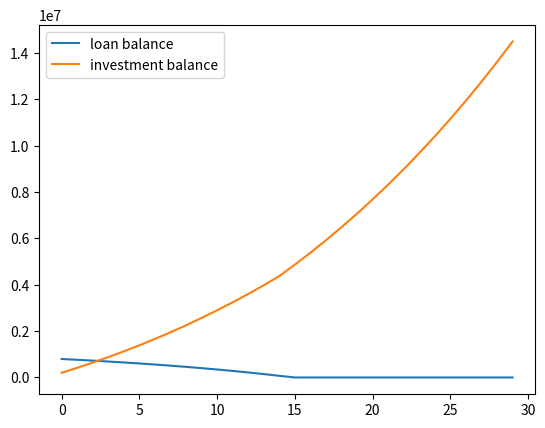
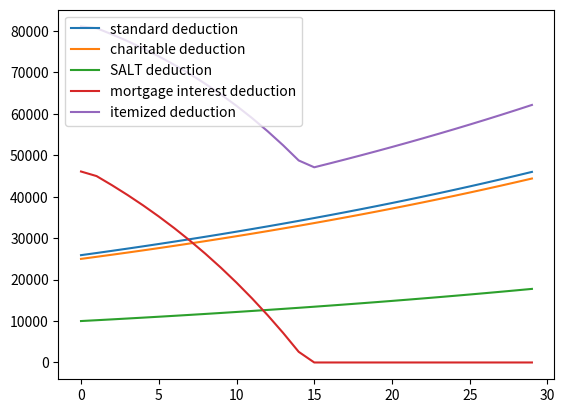
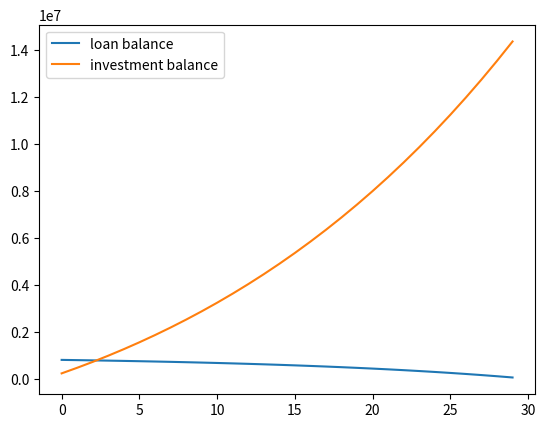
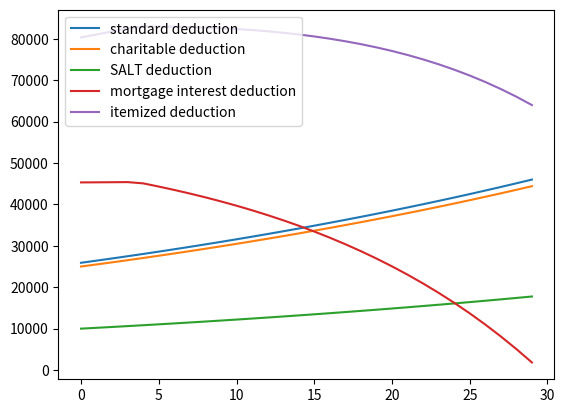

These charts were generated, in order, by the following Python code:
import numpy as np
import decimal
from dataclasses import dataclass
import matplotlib.pyplot as plt
import csv

@dataclass
class MortgageSim:
    home_price:                 int
    down_payment:               int    # mortgage size = home price - down payment
    sim_years:                  int    # length of time to simulate
    mortgage_years:             int    # length of mortgage
    initial_income:             int    # income in first year
    initial_living_expenses:    int
    initial_standard_deduction: int    # standard deduction increases with inflation
    income_increase_rate:       float  # percentage rate at which income increases
    inflation_rate:             float  # percentage rate at which standard deduction and tax brackets increase
    interest_rate:              float  # for mortgage
    investment_return_rate:     float  # assumed rate of return for other investments
    charitable_contribution_percent: float  # percentage of annual income donated to charity

    def __post_init__(self):
        self.time_years = 0
        self.interest_payments = []
        self.principal_payments = []
        self.monthly_payments = []
        self.loan_amounts = []
        self.investment_balances = []
        self.standard_deductions = []
        self.charitable_deductions = []
        self.salt_deductions = []
        self.mortgage_interest_deductions = []
        self.itemized_deductions = []
        self.deductions = []
        self.csv_rows = []
        self.initial_tax_brackets = [
            (22000, 0.1),
            (89450, 0.12),
            (190750, 0.22),
            (364200, 0.24),
            (462500, 0.32),
            (693750, 0.35),
            (np.inf, 0.37),
            ]
        self.loan_amount = self.home_price - self.down_payment
        self._INIT_LOAN_AMOUNT = self.loan_amount
        self.investment_balance = 0

    def restart(self):
        self.time_years = 0
        self.interest_payments = []
        self.principal_payments = []
        self.monthly_payments = []
        self.loan_amounts = []
        self.investment_balances = []
        self.standard_deductions = []
        self.charitable_deductions = []
        self.salt_deductions = []
        self.mortgage_interest_deductions = []
        self.itemized_deductions = []
        self.deductions = []
        self.csv_rows = []
        self.investment_balance = 0
        self.loan_amount = self._INIT_LOAN_AMOUNT

    def get_income(self, year):
        return self.initial_income * (1+self.income_increase_rate)**year

    def get_living_expenses(self, year):
        return self.initial_living_expenses * (1+self.inflation_rate)**year

    def get_standard_deduction(self, year):
        # standard deduction is assumed to increase at inflation rate
        return self.initial_standard_deduction * (1+self.inflation_rate)**year

    def get_salt_deduction(self, income, year):
        # state and local tax (SALT) deduction
        # currently capped at $10k/year
        salt_cap = 10e3 * (1+self.inflation_rate)**year
        return min(salt_cap, self.get_state_tax(income))

    def get_mortgage_interest_deduction(self, mortgage_balance, annual_mortgage_interest):
        return min(750e3, mortgage_balance)/mortgage_balance * annual_mortgage_interest

    def get_current_tax_brackets(self, year):
        # tax brackets are assumed to increase at inflation rate
        current_tax_brackets = [(income_level * (1+self.inflation_rate)**year, tax_rate) for \
                                (income_level, tax_rate) in self.initial_tax_brackets]
        return current_tax_brackets

    def get_state_tax(self, income):
        # IL state tax is a flat rate with some income exempted
        exemptions = 2425*2
        return (income-exemptions) * 0.0495

    def get_federal_tax(self, income, year):
        current_tax_brackets = self.get_current_tax_brackets(year)
        total_tax = 0
        prev_income_level = 0
        for income_level, tax_rate in current_tax_brackets:
            if income >= income_level:
                total_tax += (income_level - prev_income_level) * tax_rate
            else:
                total_tax += (income - prev_income_level) * tax_rate
                break
            prev_income_level = income_level

        return total_tax

    def step_month(self):
        if self.time_years < self.mortgage_years:
            interest_payment = self.interest_rate/12 * self.loan_amount
            principal_payment = self.monthly_payment - interest_payment
            monthly_payment = self.monthly_payment
            self.loan_amount = self.loan_amount - principal_payment
            self.interest_payments.append(interest_payment)
            self.principal_payments.append(principal_payment)
            self.monthly_payments.append(monthly_payment)
        else:
            self.interest_payments.append(0)
            self.principal_payments.append(0)
            self.monthly_payments.append(0)
            
        self.loan_amounts.append(self.loan_amount)
        
    def step_year(self):
        for _ in range(12):
            self.step_month()

        annual_mortgage_interest = sum(self.interest_payments[-12:])
        annual_mortgage_payments = sum(self.monthly_payments[-12:])
        
        annual_income = self.get_income(self.time_years)
        standard_deduction = self.get_standard_deduction(self.time_years)

        charitable_deduction = annual_income * self.charitable_contribution_percent
        salt_deduction = self.get_salt_deduction(annual_income, self.time_years)
        mortgage_interest_deduction = self.get_mortgage_interest_deduction(self.loan_amount, annual_mortgage_interest)
        itemized_deduction = charitable_deduction + salt_deduction + mortgage_interest_deduction

        deduction = max(standard_deduction, itemized_deduction)
        state_tax = self.get_state_tax(annual_income)
        federal_tax = self.get_federal_tax(annual_income - deduction, self.time_years)
        living_expenses = self.get_living_expenses(self.time_years)

        investment_amount = annual_income - living_expenses - state_tax - federal_tax - annual_mortgage_payments
        self.investment_balance = self.investment_balance*(1+self.investment_return_rate) + investment_amount
        decimal_investment_balance = '{0:.3E}'.format(decimal.Decimal(self.investment_balance))

        self.standard_deductions.append(standard_deduction)
        self.charitable_deductions.append(charitable_deduction)
        self.salt_deductions.append(salt_deduction)
        self.mortgage_interest_deductions.append(mortgage_interest_deduction)
        self.itemized_deductions.append(itemized_deduction)
        self.deductions.append(deduction)
        self.investment_balances.append(self.investment_balance)

        self.csv_rows.append({
            'TimeYears': self.time_years,
            'LoanBalance': self.loan_amount,
            'Income': annual_income, 
            'AnnualTotalMortgagePayments': annual_mortgage_payments, 
            'LivingExpenses': living_expenses, 
            'StateTax': state_tax, 
            'StandardDeduction': standard_deduction, 
            'CharitableDeduction': charitable_deduction, 
            'SALTDeduction': salt_deduction, 
            'MortgageInterestDeduction': mortgage_interest_deduction, 
            'PreferredDeduction': deduction, 
            'FederalTax': federal_tax, 
            'InvestmentAmount': investment_amount, 
            'InvestmentBalance': self.investment_balance
            })
        
        self.time_years += 1
        print(self.time_years, self.loan_amount, deduction, investment_amount, decimal_investment_balance)

    def run(self):
        self.monthly_payment = self.loan_amount * \
                               (self.interest_rate/12 * (1 + self.interest_rate/12) ** (self.mortgage_years*12)) / \
                               ((1 + self.interest_rate/12) ** (self.mortgage_years*12) - 1)
        
        for _ in range(self.sim_years):
            self.step_year()

        with open(f'mortgage_{self.mortgage_years}_years.csv', 'w', newline='') as csvfile:
            fieldnames = [
                'TimeYears',
                'LoanBalance',
                'Income',
                'AnnualTotalMortgagePayments',
                'LivingExpenses',
                'StateTax',
                'StandardDeduction',
                'CharitableDeduction',
                'SALTDeduction',
                'MortgageInterestDeduction',
                'PreferredDeduction',
                'FederalTax',
                'InvestmentAmount',
                'InvestmentBalance'
            ]
            csvwriter = csv.DictWriter(csvfile, fieldnames=fieldnames)
            csvwriter.writeheader()
            csvwriter.writerows(self.csv_rows)

        plt.plot(range(self.sim_years), self.loan_amounts[::12], label="loan balance")
        plt.plot(range(self.sim_years), self.investment_balances, label= "investment balance")
        plt.legend(loc="upper left")
        plt.show()

        plt.plot(range(self.sim_years), self.standard_deductions, label="standard deduction")
        plt.plot(range(self.sim_years), self.charitable_deductions, label= "charitable deduction")
        plt.plot(range(self.sim_years), self.salt_deductions, label= "SALT deduction")
        plt.plot(range(self.sim_years), self.mortgage_interest_deductions, label= "mortgage interest deduction")
        plt.plot(range(self.sim_years), self.itemized_deductions, label= "itemized deduction")
        plt.legend(loc="upper left")
        plt.show()

sim = MortgageSim(
    home_price = 1.2e6,
    down_payment = 400e3,
    sim_years = 30,
    mortgage_years = 15,
    interest_rate = 0.06,
    initial_income = 500e3,
    initial_living_expenses = 100e3,
    income_increase_rate = 0.02,
    charitable_contribution_percent = 0.05,
    initial_standard_deduction = 25900,
    inflation_rate = 0.02,
    investment_return_rate = 0.03,
    )

sim.run()

sim.restart()
sim.mortgage_years = 30
sim.run()
